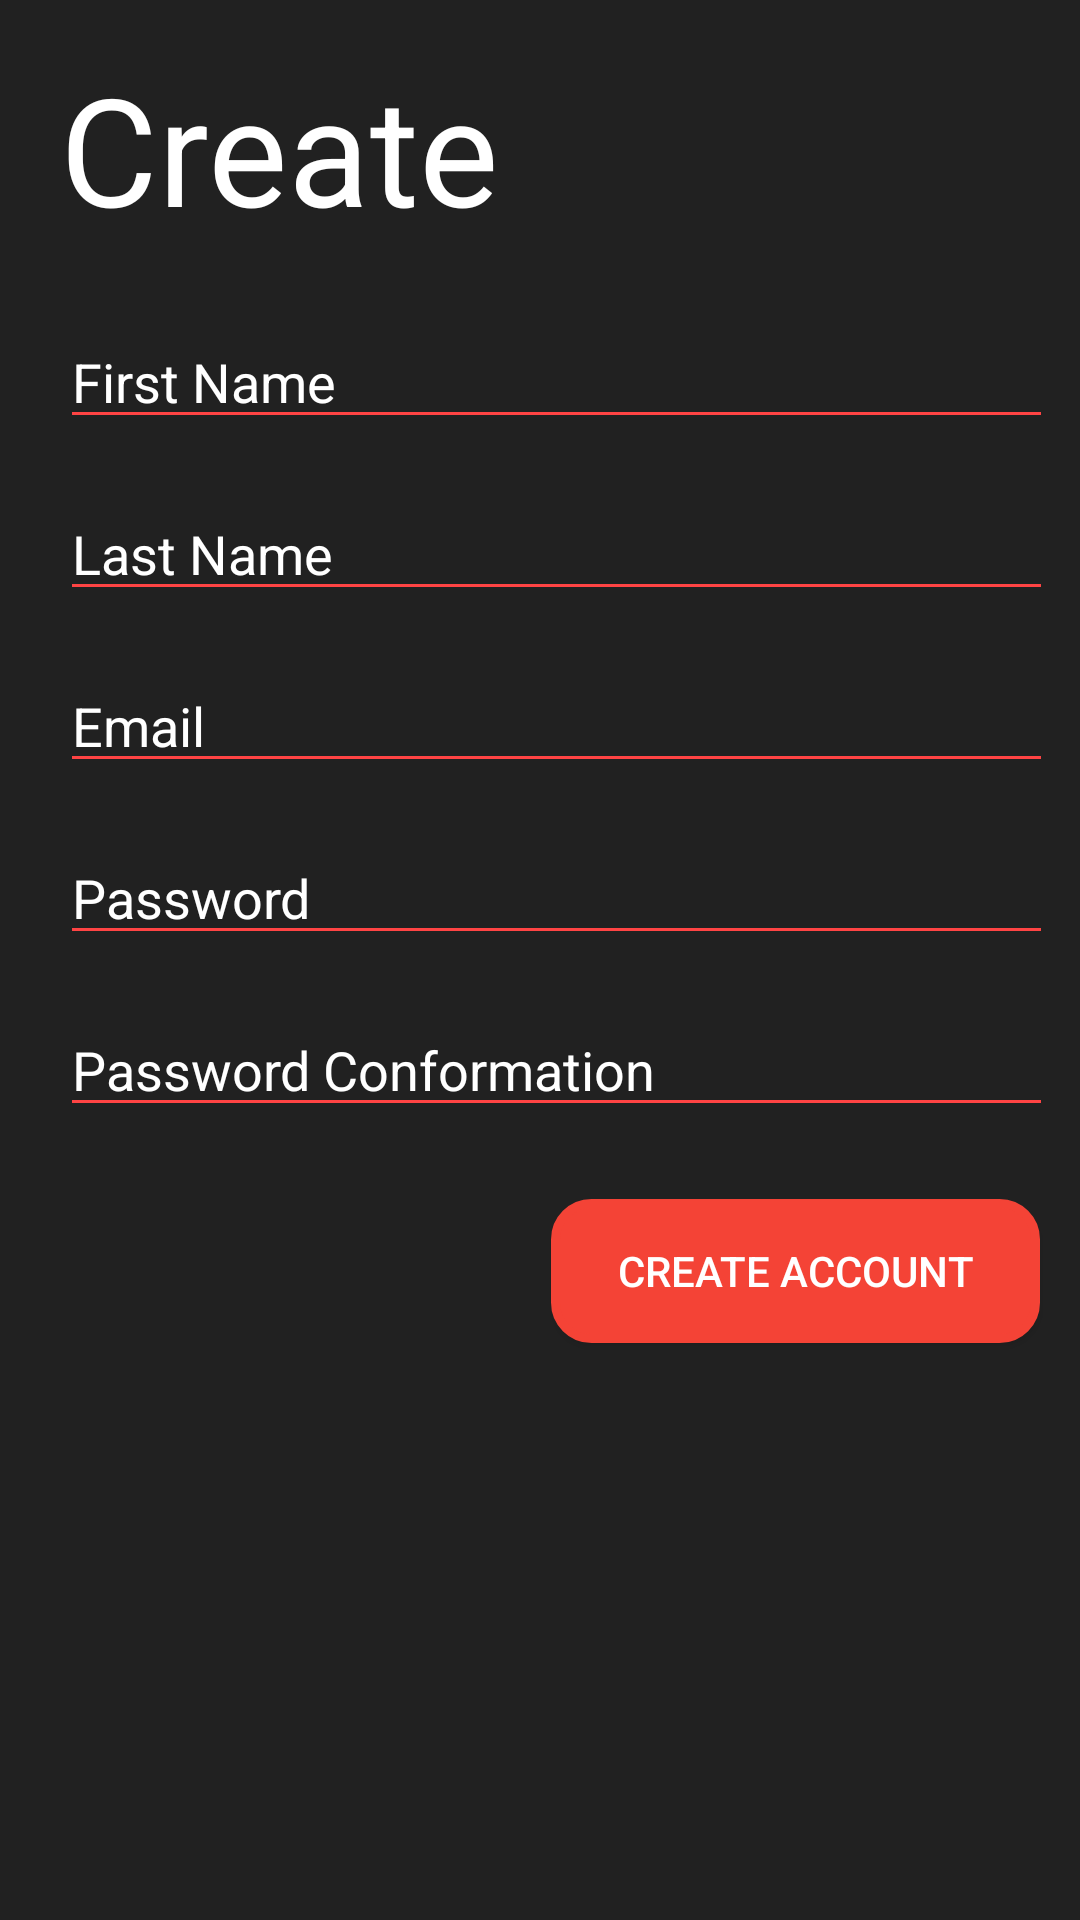

This screen was rendered from an Android layout file. Write that file and the resources it references.
<!-- AndroidManifest.xml: application theme AppTheme -->
<!-- res/layout/create_account_activity.xml -->
<?xml version="1.0" encoding="utf-8"?>
<android.support.constraint.ConstraintLayout xmlns:android="http://schemas.android.com/apk/res/android"
    xmlns:app="http://schemas.android.com/apk/res-auto"
    xmlns:tools="http://schemas.android.com/tools"
    android:background="@color/grey"
    android:scrollbars="vertical"
    android:layout_width="match_parent"
    android:layout_height="match_parent">

    <TextView
        android:id="@+id/textView3"
        android:layout_width="0dp"
        android:layout_height="73dp"
        android:layout_marginEnd="8dp"
        android:layout_marginTop="16dp"
        android:text="Create Account"
        android:textColor="@color/white"
        android:textSize="50sp"
        app:layout_constraintEnd_toStartOf="@+id/guideline6"
        app:layout_constraintStart_toStartOf="@+id/guideline4"
        app:layout_constraintTop_toTopOf="parent" />

    <EditText
        android:id="@+id/first_name"
        android:layout_width="0dp"
        android:layout_height="wrap_content"
        android:layout_marginEnd="16dp"
        android:layout_marginTop="16dp"
        android:ems="10"
        android:backgroundTint="@android:color/holo_red_light"
        android:textColor="@color/white"
        android:hint="First Name"
        android:inputType="textPersonName"
        app:layout_constraintEnd_toStartOf="@+id/guideline6"
        app:layout_constraintStart_toStartOf="@+id/guideline4"
        app:layout_constraintTop_toBottomOf="@+id/textView3" />

    <EditText
        android:id="@+id/last_name"
        android:layout_width="0dp"
        android:layout_height="wrap_content"
        android:layout_marginEnd="16dp"
        android:layout_marginTop="16dp"
        android:ems="10"
        android:hint="Last Name"
        android:backgroundTint="@android:color/holo_red_light"
        android:textColor="@color/white"
        android:inputType="textPersonName"
        app:layout_constraintEnd_toStartOf="@+id/guideline6"
        app:layout_constraintStart_toEndOf="@+id/guideline4"
        app:layout_constraintTop_toBottomOf="@+id/first_name" />

    <EditText
        android:id="@+id/email_input"
        android:layout_width="0dp"
        android:layout_height="wrap_content"
        android:layout_marginEnd="16dp"
        android:layout_marginTop="16dp"
        android:ems="10"
        android:backgroundTint="@android:color/holo_red_light"
        android:textColor="@color/white"
        android:hint="Email"
        android:inputType="textEmailAddress"
        app:layout_constraintEnd_toStartOf="@+id/guideline6"
        app:layout_constraintStart_toStartOf="@+id/guideline4"
        app:layout_constraintTop_toBottomOf="@+id/last_name" />

    <EditText
        android:id="@+id/pass_input"
        android:layout_width="0dp"
        android:layout_height="wrap_content"
        android:layout_marginEnd="16dp"
        android:layout_marginTop="16dp"
        android:ems="10"
        android:backgroundTint="@android:color/holo_red_light"
        android:textColor="@color/white"
        android:hint="Password"
        android:inputType="textPassword"
        app:layout_constraintEnd_toStartOf="@+id/guideline6"
        app:layout_constraintStart_toStartOf="@+id/guideline4"
        app:layout_constraintTop_toBottomOf="@+id/email_input" />

    <android.support.constraint.Guideline
        android:id="@+id/guideline4"
        android:layout_width="wrap_content"
        android:layout_height="wrap_content"
        android:orientation="vertical"
        app:layout_constraintGuide_begin="20dp" />

    <EditText
        android:id="@+id/con_pass"
        android:layout_width="0dp"
        android:layout_height="wrap_content"
        android:layout_marginEnd="16dp"
        android:layout_marginTop="16dp"
        android:ems="10"
        android:backgroundTint="@android:color/holo_red_light"
        android:textColor="@color/white"
        android:hint="Password Conformation"
        android:inputType="textPassword"
        app:layout_constraintEnd_toStartOf="@+id/guideline6"
        app:layout_constraintStart_toEndOf="@+id/guideline4"
        app:layout_constraintTop_toBottomOf="@+id/pass_input" />

    <Button
        android:id="@+id/create_acc_btn"
        android:layout_width="163dp"
        android:layout_height="wrap_content"
        android:layout_marginEnd="8dp"
        android:layout_marginStart="8dp"
        android:layout_marginTop="24dp"
        android:background="@drawable/button_style"
        android:padding="8dp"
        android:textColor="@color/white"
        android:text="create account"
        android:foreground="?attr/selectableItemBackground"
        app:layout_constraintEnd_toStartOf="@+id/guideline6"
        app:layout_constraintHorizontal_bias="0.927"
        app:layout_constraintLeft_toLeftOf="parent"
        app:layout_constraintRight_toRightOf="parent"
        app:layout_constraintStart_toStartOf="@+id/guideline4"
        app:layout_constraintTop_toBottomOf="@+id/con_pass" />

    <android.support.constraint.Guideline
        android:id="@+id/guideline6"
        android:layout_width="wrap_content"
        android:layout_height="wrap_content"
        android:layout_marginEnd="16dp"
        android:orientation="vertical"
        app:layout_constraintEnd_toEndOf="parent"
        app:layout_constraintGuide_begin="367dp"
        app:layout_constraintTop_toTopOf="parent" />
</android.support.constraint.ConstraintLayout>
<!-- resources referenced by this layout -->
<resources>
  <color name="grey">#212121</color>
  <color name="white">#ffffff</color>
  <!-- drawable button_style (drawable) -->
  <?xml version="1.0" encoding="utf-8"?>
  <shape xmlns:android="http://schemas.android.com/apk/res/android" android:shape="rectangle">
      <solid android:color="@color/red"/>
  
      <stroke android:width="3dp"
          android:color="@color/red"
          />
  
  
      <padding android:left="1dp"
          android:top="1dp"
          android:right="1dp"
          android:bottom="1dp"
          />
  
      <corners android:bottomLeftRadius="12dp" android:bottomRightRadius="12dp"
          android:topLeftRadius="12dp" android:topRightRadius="12dp"/>
  </shape>
  <style name="AppTheme" parent="Theme.AppCompat.Light.NoActionBar">
          
          <item name="colorPrimary">@color/colorPrimary</item>
          <item name="colorPrimaryDark">@color/black</item>
          <item name="colorAccent">@color/colorAccent</item>
          <item name="android:textColorHint">@color/white</item>
      </style>
  <color name="red">#F44336</color>
  <color name="colorPrimary">#3F51B5</color>
  <color name="black">#000000</color>
  <color name="colorAccent">#FF4081</color>
</resources>
